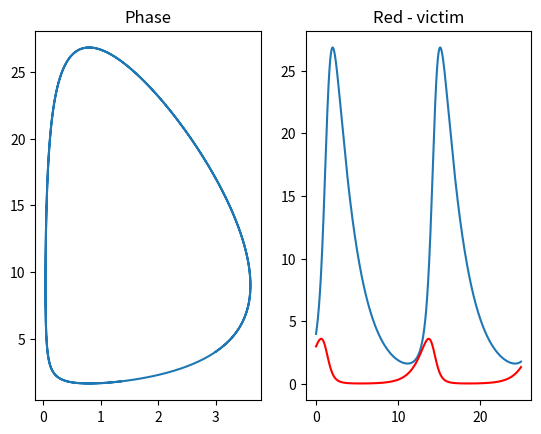

Write the Python code that produced this figure.
import matplotlib.pyplot as plt
import numpy as np

h = 0.01

t_r = 25

vic0, pred0 = 3, 4

#1/sec 1/(sec*pred)
a1, b1 = .9, .1

#1/sec 1/(sec*vic)
a2, b2 = .4, .5

def dvic(x, y):

	return x * (a1 - b1 * y)

def dpred(x, y):

	return y * (-a2 + b2 * x)

def step(vic_prev, pred_prev):
  
    k1 = h * dvic(vic_prev, pred_prev)
    l1 = h * dpred(vic_prev, pred_prev)
    
    k2 = h * dvic(vic_prev + k1 / 2, pred_prev + l1 / 2)
    l2 = h * dpred(vic_prev + k1 / 2, pred_prev + l1 / 2)

    k3 = h * dvic(vic_prev + k2 / 2, pred_prev + l2 / 2)
    l3 = h * dpred(vic_prev + k2 / 2, pred_prev + l2 / 2)

    k4 = h * dvic(vic_prev + k3, pred_prev + l3)
    l4 = h * dpred(vic_prev + k3, pred_prev + l3)

    vic = vic_prev + (k1 + 2 * k2 + 2 * k3 + k4) / 6
    pred = pred_prev + (l1 + 2 * l2 + 2 * l3 + l4) / 6

    return vic, pred



T = [0]
Vic = [vic0]
Pred = [pred0]

for i in range(1, int(t_r/h)):
    
    x, y = step(Vic[-1], Pred[-1])

    T.append(i * h)
    Vic.append(x)
    Pred.append(y)

f, (ax1, ax2) = plt.subplots(1, 2)

ax1.plot(Vic, Pred)
ax1.set_title("Phase")
ax2.plot(T, Pred)
ax2.plot(T, Vic, 'r')
ax2.set_title("Red - victim")

plt.show()